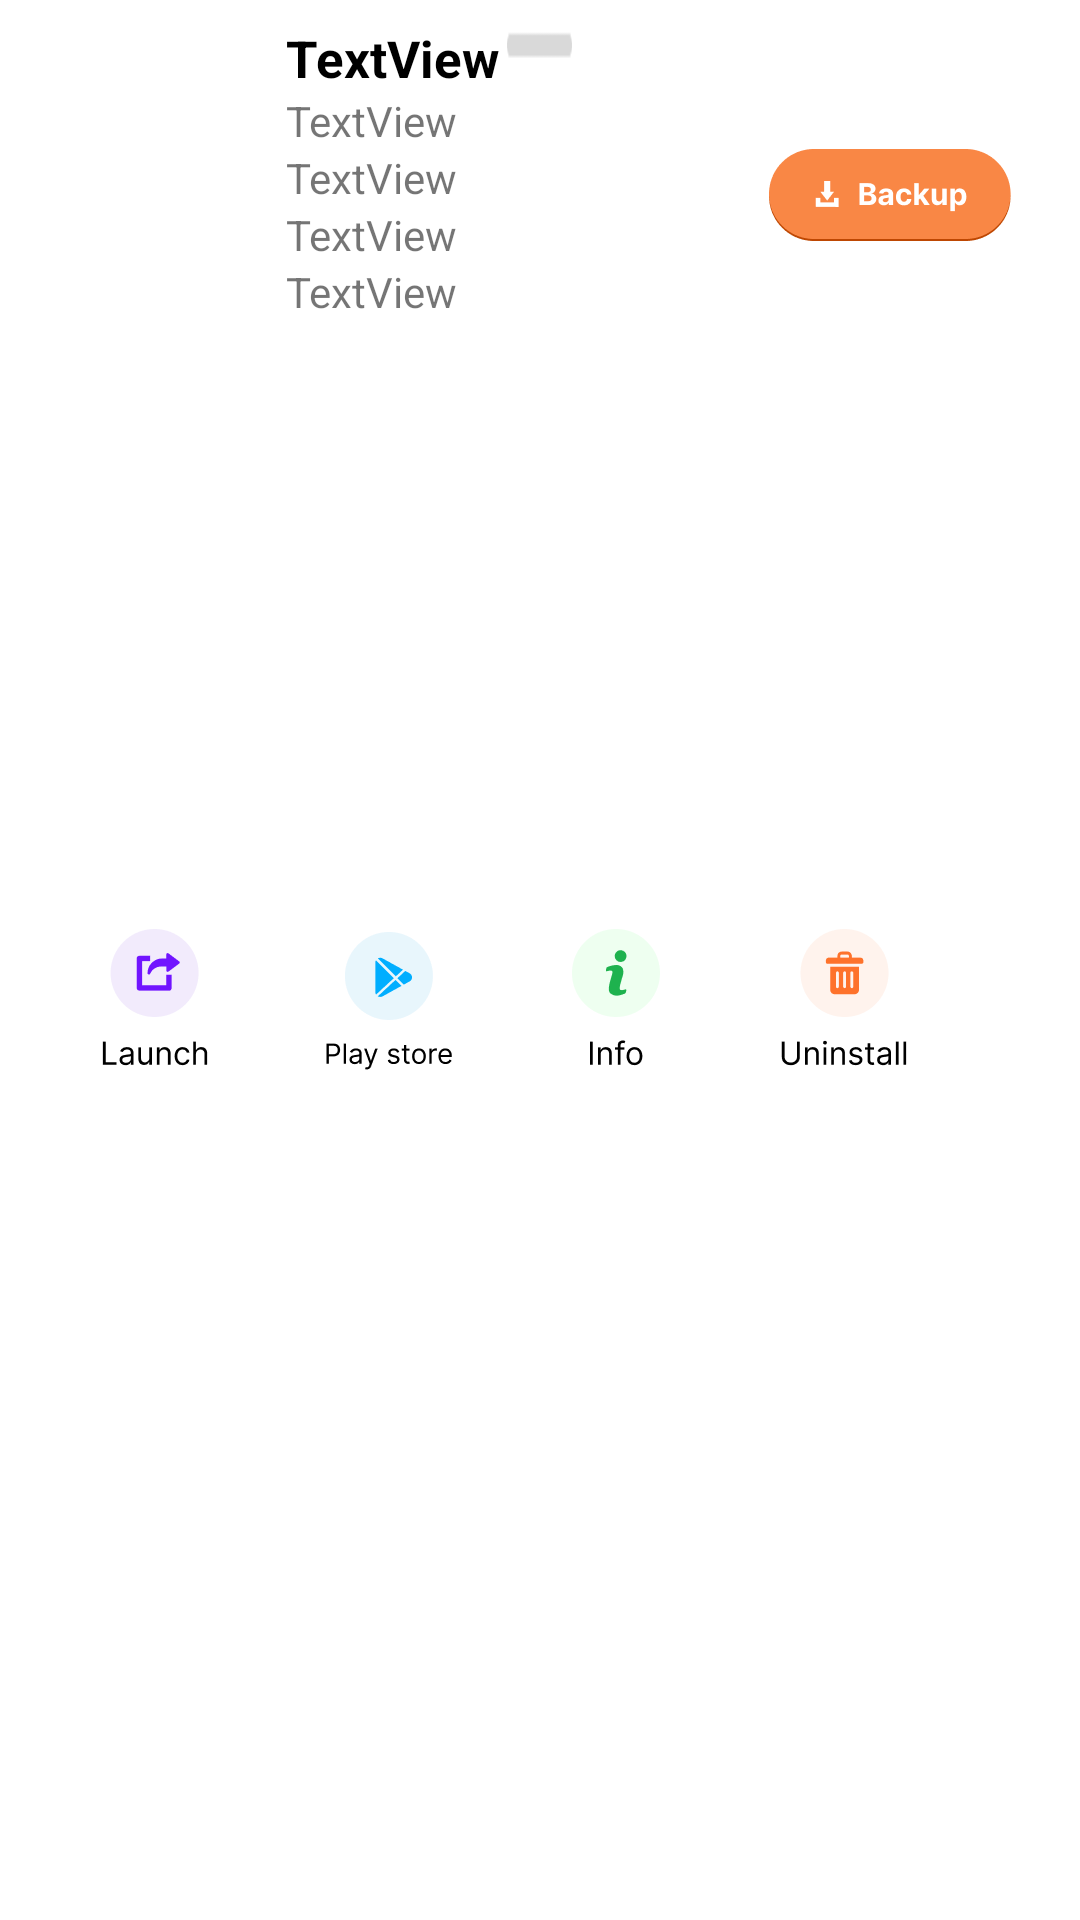

Android layout source for this screen:
<!-- AndroidManifest.xml: application theme Theme.RestoreAndBackup -->
<!-- res/layout/bottom_sheet_dialog.xml -->
<?xml version="1.0" encoding="utf-8"?>
<androidx.constraintlayout.widget.ConstraintLayout xmlns:android="http://schemas.android.com/apk/res/android"
    xmlns:app="http://schemas.android.com/apk/res-auto"
    xmlns:tools="http://schemas.android.com/tools"
    android:layout_width="1080px"
    android:layout_height="509px"
    android:background="@drawable/bg_box_img"
    android:id="@+id/cl_bottomsheet">


        <ImageView
            android:id="@+id/bts_img"
            android:layout_width="200px"
            android:layout_height="200px"
            android:layout_marginStart="50px"
            app:layout_constraintBottom_toBottomOf="@+id/bts_date"
            app:layout_constraintStart_toStartOf="parent"
            app:layout_constraintTop_toTopOf="@+id/bts_name"
            app:srcCompat="@drawable/ic_baseline_filter_1_24" />

    <TextView
        android:id="@+id/bts_name"
        android:layout_width="0dp"
        android:layout_height="wrap_content"
        android:layout_marginStart="12dp"
        android:layout_marginTop="8dp"
        android:ellipsize="end"
        android:lines="1"
        android:paddingRight="23dp"
        android:text="TextView"
        android:textColor="@color/black"
        android:textSize="17sp"
        android:textStyle="bold"
        app:layout_constraintEnd_toEndOf="parent"
        app:layout_constraintStart_toEndOf="@+id/bts_img"
        app:layout_constraintTop_toTopOf="parent" />

        <TextView
            android:id="@+id/bts_version"
            android:layout_width="0dp"
            android:layout_height="wrap_content"
            android:layout_marginRight="23dp"
            android:ellipsize="end"
            android:maxLines="1"
            android:text="TextView"

            app:layout_constraintEnd_toEndOf="parent"
            app:layout_constraintHorizontal_bias="0.0"
            app:layout_constraintStart_toStartOf="@+id/bts_name"
            app:layout_constraintTop_toBottomOf="@+id/bts_name" />

    <TextView
        android:id="@+id/bts_package"
        android:layout_width="0dp"
        android:layout_height="wrap_content"
        android:text="TextView"
android:lines="1"
        android:ellipsize="end"

        app:layout_constraintEnd_toStartOf="@+id/bts_backup_btn"
        app:layout_constraintStart_toStartOf="@+id/bts_version"
        app:layout_constraintTop_toBottomOf="@+id/bts_version" />

        <TextView
            android:id="@+id/bts_default"
            android:layout_width="wrap_content"
            android:layout_height="wrap_content"
            android:text="TextView"
            app:layout_constraintStart_toStartOf="@+id/bts_package"
            app:layout_constraintTop_toBottomOf="@+id/bts_package" />

    <TextView
        android:id="@+id/bts_date"
        android:layout_width="wrap_content"
        android:layout_height="wrap_content"
        android:text="TextView"
        app:layout_constraintStart_toStartOf="@+id/bts_default"
        app:layout_constraintTop_toBottomOf="@+id/bts_default" />

        <ImageView
            android:id="@+id/bts_backup_btn"
            android:layout_width="242px"
            android:layout_height="92px"
            android:src="@drawable/back_up_btn"
            android:text="Backup"
            app:layout_constraintEnd_toEndOf="@+id/bts_version"
            app:layout_constraintTop_toBottomOf="@+id/bts_version" />

    <ImageView
        android:id="@+id/bts_btn_launch"
        android:layout_width="150px"
        android:layout_height="150px"
        android:layout_marginStart="80px"
        android:layout_marginBottom="40px"
        android:src="@drawable/launch_btn"
        android:text="Launch"
        app:layout_constraintBottom_toBottomOf="parent"
        app:layout_constraintStart_toStartOf="parent"
        app:layout_constraintTop_toBottomOf="@+id/bts_date"
        app:layout_constraintVertical_bias="0.428" />

    <ImageView
        android:id="@+id/btn_bts_uninstall"
        android:layout_width="150px"
        android:layout_height="150px"
        android:layout_marginLeft="80px"
        android:src="@drawable/uninstall_btn"
        android:text="Uninstall"
        app:layout_constraintBottom_toBottomOf="@+id/bts_btn_app_info"
        app:layout_constraintStart_toEndOf="@+id/bts_btn_app_info"
        app:layout_constraintTop_toTopOf="@+id/bts_btn_app_info"
        app:layout_constraintVertical_bias="0.0" />

        <ImageView
            android:id="@+id/bts_btn_play_store"
            android:layout_width="150px"
            android:layout_height="150px"
            android:layout_marginStart="80px"
            android:src="@drawable/play_store_btn"
            android:text="play store "
            app:layout_constraintBottom_toBottomOf="@+id/bts_btn_launch"
            app:layout_constraintStart_toEndOf="@+id/bts_btn_launch"
            app:layout_constraintTop_toTopOf="@+id/bts_btn_launch"
            app:layout_constraintVertical_bias="0.0" />

        <ImageView
            android:id="@+id/bts_btn_app_info"
            android:layout_width="150px"
            android:layout_height="150px"
            android:layout_marginStart="80px"
            android:src="@drawable/info_btn"
            android:text="App Info"
            app:layout_constraintBottom_toBottomOf="@+id/bts_btn_play_store"
            app:layout_constraintStart_toEndOf="@+id/bts_btn_play_store"
            app:layout_constraintTop_toTopOf="@+id/bts_btn_play_store"
            app:layout_constraintVertical_bias="0.0" />

    </androidx.constraintlayout.widget.ConstraintLayout>
<!-- resources referenced by this layout -->
<resources>
  <!-- drawable back_up_btn (drawable) -->
  <?xml version="1.0" encoding="utf-8"?>
  <selector xmlns:android="http://schemas.android.com/apk/res/android">
  <item android:state_pressed="false" android:drawable="@drawable/backup_unpress"/>
      <item android:state_pressed="true" android:drawable="@drawable/backup_press"/>
  
  </selector>
  <!-- drawable bg_box_img: png bitmap (drawable-nodpi, 4231 bytes) -->
  <!-- drawable info_btn (drawable) -->
  <?xml version="1.0" encoding="utf-8"?>
  <selector xmlns:android="http://schemas.android.com/apk/res/android">
      <item android:state_pressed="false" android:drawable="@drawable/info"/>
      <item android:state_pressed="true" android:drawable="@drawable/info_press"/>
  </selector>
  <!-- drawable launch_btn (drawable) -->
  <?xml version="1.0" encoding="utf-8"?>
  <selector xmlns:android="http://schemas.android.com/apk/res/android">
  <item android:state_pressed="false" android:drawable="@drawable/launch"/>
      <item android:state_pressed="true" android:drawable="@drawable/launch_press"/>
  </selector>
  <!-- drawable play_store_btn (drawable) -->
  <?xml version="1.0" encoding="utf-8"?>
  <selector xmlns:android="http://schemas.android.com/apk/res/android">
  <item  android:state_pressed="false" android:drawable="@drawable/playstore"/>
      <item android:state_pressed="true" android:drawable="@drawable/playstore_press"/>
  
  </selector>
  <!-- drawable uninstall_btn (drawable) -->
  <?xml version="1.0" encoding="utf-8"?>
  <selector xmlns:android="http://schemas.android.com/apk/res/android">
  <item android:state_pressed="false" android:drawable="@drawable/uninstall"/>
      <item android:state_pressed="true" android:drawable="@drawable/uninstall_press"/>
  
  </selector>
  <style name="Theme.RestoreAndBackup" parent="Theme.MaterialComponents.DayNight.NoActionBar">
          
          <item name="colorPrimary">@color/purple_500</item>
          <item name="colorPrimaryVariant">@color/purple_700</item>
          <item name="colorOnPrimary">@color/white</item>
          
          <item name="colorSecondary">@color/teal_200</item>
          <item name="colorSecondaryVariant">@color/teal_700</item>
          <item name="colorOnSecondary">@color/black</item>
          
          <item name="android:statusBarColor" tools:targetApi="l">?attr/colorPrimaryVariant</item>
          
          <item name="android:screenOrientation">portrait</item>
          <item name="android:windowNoTitle">true</item>
          <item name="android:windowActionBar">false</item>
          <item name="android:windowFullscreen">true</item>
          <item name="android:windowContentOverlay">@null</item>
          <item name="android:keepScreenOn">true</item>
  
      </style>
  <!-- drawable backup_unpress: png bitmap (drawable-nodpi, 4088 bytes) -->
  <!-- drawable backup_press: png bitmap (drawable-nodpi, 4168 bytes) -->
  <!-- drawable info: png bitmap (drawable-nodpi, 2835 bytes) -->
  <!-- drawable info_press: png bitmap (drawable-nodpi, 2964 bytes) -->
  <!-- drawable launch: png bitmap (drawable-nodpi, 3210 bytes) -->
  <!-- drawable launch_press: png bitmap (drawable-nodpi, 3307 bytes) -->
  <!-- drawable playstore: png bitmap (drawable-nodpi, 3849 bytes) -->
  <!-- drawable playstore_press: png bitmap (drawable-nodpi, 3848 bytes) -->
  <!-- drawable uninstall: png bitmap (drawable-nodpi, 3357 bytes) -->
  <!-- drawable uninstall_press: png bitmap (drawable-nodpi, 3467 bytes) -->
  <!-- not gathered from this repository: default colours our renderer supplied (Android Studio template values) -->
  <color name="purple_500">#FF6200EE</color>
  <color name="purple_700">#FF3700B3</color>
  <color name="teal_200">#FF03DAC5</color>
  <color name="teal_700">#FF018786</color>
  <color name="black">#FF000000</color>
  <color name="white">#FFFFFFFF</color>
</resources>
